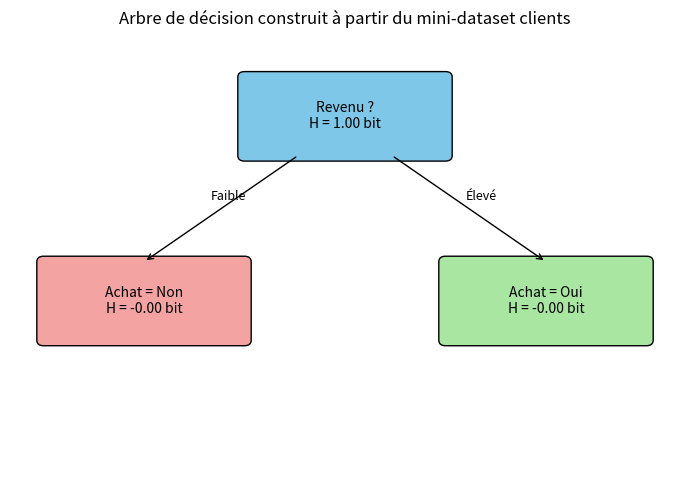

Recreate this plot in Python.
# importation des bibliotheques
import math
import matplotlib.pyplot as plt
import matplotlib.patches as patches

# Dataset (Client, Age, Revenu, Achat)
data = [
    (1, "Jeune", "Faible", "Non"),
    (2, "Jeune", "Faible", "Non"),
    (3, "Vieux", "Faible", "Non"),
    (4, "Vieux", "Élevé", "Oui"),
    (5, "Vieux", "Élevé", "Oui"),
    (6, "Jeune", "Élevé", "Oui"),
    (7, "Jeune", "Faible", "Non"),
    (8, "Vieux", "Faible", "Non"),
    (9, "Jeune", "Élevé", "Oui"),
    (10, "Vieux", "Élevé", "Oui"),
]

# Fonction entropie détaillée : affiche chaque étape du calcul
def entropie_detaillee(nb_oui, nb_non, nom="H"):
    total = nb_oui + nb_non
    proportions = []
    if nb_oui > 0:
        proportions.append(nb_oui / total)
    if nb_non > 0:
        proportions.append(nb_non / total)

    print(f"--- Calcul de {nom} ---")
    somme = 0.0
    for p in proportions:
        log2p = math.log2(p)
        terme = p * log2p
        somme += terme
        print(f"  p = {p:.4f}  |  log2(p) = {log2p:.4f}  |  p * log2(p) = {terme:.4f}")

    h = -somme
    print(f"  Somme des termes = {somme:.4f}")
    print(f"  {nom} = - (somme) = -({somme:.4f}) = {h:.4f} bit")
    print()
    return h

# Fonction gain (avec sous-ensembles imprimés)
def gain_caracteristique(nom_caracteristique, h_parent, sous_groupes, total):

    print("#" * 50)
    print(f"Étape : Gain pour la caractéristique '{nom_caracteristique}'")
    print("#" * 50)
    print()

    entropie_ponderee = 0.0
    for modalite, (oui, non) in sous_groupes.items():
        n = oui + non
        print(f"--- Sous-ensemble '{modalite}' ({n} clients) ---")
        print(f"Oui : {oui}, Non : {non}")
        h_sv = entropie_detaillee(oui, non, nom=f"H({modalite})")
        entropie_ponderee += (n / total) * h_sv

    gain = h_parent - entropie_ponderee
    print(f"Entropie pondérée après split sur '{nom_caracteristique}' = {entropie_ponderee:.4f}")
    print(f"Gain('{nom_caracteristique}') = {h_parent:.4f} - {entropie_ponderee:.4f} = {gain:.4f} bit")
    print()
    return gain

# PROGRAMME PRINCIPAL
if __name__ == "__main__":

    total = len(data)
    nb_oui = sum(1 for c in data if c[3] == "Oui")
    nb_non = sum(1 for c in data if c[3] == "Non")
    
    # Étape 1 : Entropie initiale H(S)
    print("#" * 50)
    print("Étape 1 : Entropie initiale H(S)")
    print("#" * 50)
    print(f"Nombre total de clients : {total}")
    print(f"Nombre de Oui : {nb_oui}, Nombre de Non : {nb_non}")
    print(f"Proportions : Oui = {nb_oui/total:.4f}, Non = {nb_non/total:.4f}")
    print()

    h_s = entropie_detaillee(nb_oui, nb_non, nom="H(S)")

    # Étape 2 : Gain pour 'Âge'
    groupes_age = {}
    for modalite in ["Jeune", "Vieux"]:
        oui = sum(1 for c in data if c[1] == modalite and c[3] == "Oui")
        non = sum(1 for c in data if c[1] == modalite and c[3] == "Non")
        groupes_age[modalite] = (oui, non)

    gain_age = gain_caracteristique("Âge", h_s, groupes_age, total)

    # Étape 3 : Gain pour 'Revenu'
    groupes_revenu = {}
    for modalite in ["Faible", "Élevé"]:
        oui = sum(1 for c in data if c[2] == modalite and c[3] == "Oui")
        non = sum(1 for c in data if c[2] == modalite and c[3] == "Non")
        groupes_revenu[modalite] = (oui, non)

    gain_revenu = gain_caracteristique("Revenu", h_s, groupes_revenu, total)

    # Étape 4 : Conclusion - première question de l'arbre
    print("#" * 50)
    print("Étape 4 : Comparaison des gains")
    print("#" * 50)
    print(f"Gain(Âge)    = {gain_age:.4f} bit")
    print(f"Gain(Revenu) = {gain_revenu:.4f} bit")

    meilleure_carac = "Revenu" if gain_revenu > gain_age else "Âge"
    print(f"=> La première question de l'arbre porte sur : '{meilleure_carac}'")
    print("   (c'est la caractéristique qui apporte le plus de gain d'information)")
    print()

    # Étape 5 : Construction de l'arbre complet
    print("#" * 50)
    print("Étape 5 : Arbre complet")
    print("#" * 50)
    h_faible = entropie_detaillee(*groupes_revenu["Faible"], nom="H(Revenu=Faible)")
    h_eleve = entropie_detaillee(*groupes_revenu["Élevé"], nom="H(Revenu=Élevé)")

    if h_faible == 0 and h_eleve == 0:
        print("Les deux sous-ensembles issus du split sur 'Revenu' sont purs")
        print("(entropie = 0), donc l'arbre s'arrête après cette unique division.")
    print()
    print("Arbre final :")
    print("  Revenu ?")
    print("  ├── Faible -> Achat = Non  (H = 0.00 bit)")
    print("  └── Élevé  -> Achat = Oui  (H = 0.00 bit)")

    # Visualisation de l'arbre (comme Figure 1)
    fig, ax = plt.subplots(figsize=(7, 5))
    ax.set_xlim(0, 10)
    ax.set_ylim(0, 8)
    ax.axis("off")
    ax.set_title("Arbre de décision construit à partir du mini-dataset clients")

    # Noeud racine : Revenu
    root = patches.FancyBboxPatch((3.5, 5.8), 3, 1.4, boxstyle="round,pad=0.1",
                                   facecolor="#7fc7e8", edgecolor="black")
    ax.add_patch(root)
    ax.text(5, 6.5, f"Revenu ?\nH = {h_s:.2f} bit", ha="center", va="center", fontsize=10)

    # Noeud gauche : Faible -> Non
    left = patches.FancyBboxPatch((0.5, 2.5), 3, 1.4, boxstyle="round,pad=0.1",
                                   facecolor="#f4a3a3", edgecolor="black")
    ax.add_patch(left)
    ax.text(2, 3.2, f"Achat = Non\nH = {h_faible:.2f} bit", ha="center", va="center", fontsize=10)

    # Noeud droit : Élevé -> Oui
    right = patches.FancyBboxPatch((6.5, 2.5), 3, 1.4, boxstyle="round,pad=0.1",
                                    facecolor="#a8e6a1", edgecolor="black")
    ax.add_patch(right)
    ax.text(8, 3.2, f"Achat = Oui\nH = {h_eleve:.2f} bit", ha="center", va="center", fontsize=10)

    # Flèches
    ax.annotate("", xy=(2, 3.9), xytext=(4.3, 5.8),
                arrowprops=dict(arrowstyle="->"))
    ax.text(3, 5.0, "Faible", fontsize=9)

    ax.annotate("", xy=(8, 3.9), xytext=(5.7, 5.8),
                arrowprops=dict(arrowstyle="->"))
    ax.text(6.8, 5.0, "Élevé", fontsize=9)

    plt.tight_layout()
    plt.show()
